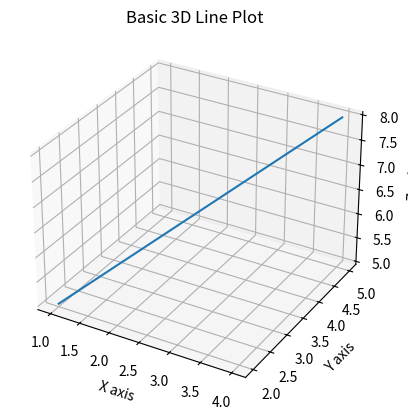

Python code for this plot:
import numpy as np
import matplotlib.pyplot as plt

# IMPORTANT: 3D plotting toolkit
from mpl_toolkits.mplot3d import Axes3D

"""
DAY 28 - 3D PLOTTING INTRODUCTION
---------------------------------
3D plot adds Z-axis (height/depth).
Used in:
- physics simulation
- ML loss surfaces
- engineering models
"""

# Create figure
fig = plt.figure()

# Add 3D axis
ax = fig.add_subplot(111, projection='3d')

# Sample data
x = [1, 2, 3, 4]
y = [2, 3, 4, 5]
z = [5, 6, 7, 8]

# Plot 3D line
ax.plot(x, y, z)

ax.set_title("Basic 3D Line Plot")
ax.set_xlabel("X axis")
ax.set_ylabel("Y axis")
ax.set_zlabel("Z axis")

plt.show()
